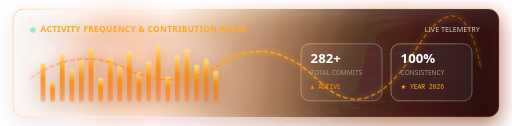
t = 0.00 s
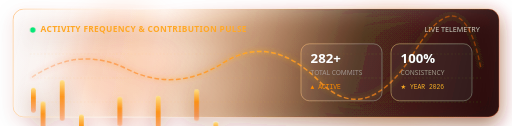
t = 0.90 s
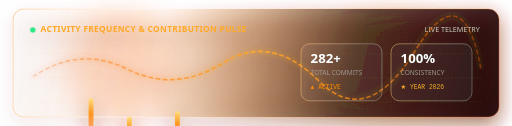
t = 2.65 s
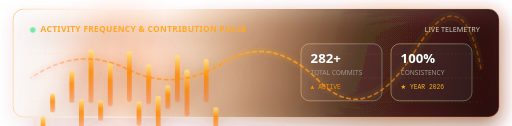
t = 4.40 s
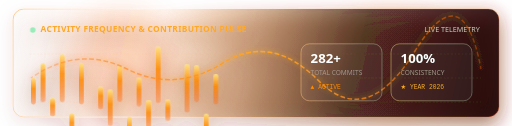
t = 6.15 s
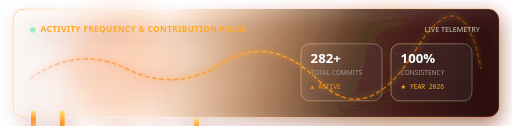
t = 7.90 s

The animated SVG that drew these frames (rendered in a browser with its animation timeline set to each time). Animation: 3 CSS @keyframes rules; frames cover the first 7.90 s, repeats indefinitely.

<svg width="850" height="210" viewBox="0 0 850 210" fill="none" xmlns="http://www.w3.org/2000/svg">
  <defs>
    <!-- Background Gradients -->
    <linearGradient id="act-glass-fill" x1="0" y1="0" x2="810" y2="180" gradientUnits="userSpaceOnUse">
      <stop offset="0%" stop-color="#FFFFFF" stop-opacity="0.08"/>
      <stop offset="30%" stop-color="#FF7A00" stop-opacity="0.04"/>
      <stop offset="70%" stop-color="#140A05" stop-opacity="0.7"/>
      <stop offset="100%" stop-color="#0A0402" stop-opacity="0.9"/>
    </linearGradient>

    <linearGradient id="act-glass-stroke" x1="0" y1="0" x2="810" y2="180" gradientUnits="userSpaceOnUse">
      <stop offset="0%" stop-color="#FFB366" stop-opacity="0.85"/>
      <stop offset="25%" stop-color="#FFFFFF" stop-opacity="0.35"/>
      <stop offset="60%" stop-color="#FF6A00" stop-opacity="0.2"/>
      <stop offset="100%" stop-color="#FF5722" stop-opacity="0.5"/>
    </linearGradient>

    <linearGradient id="bar-gradient" x1="0" y1="100%" x2="0" y2="0%">
      <stop offset="0%" stop-color="#FF5D00" stop-opacity="0.3"/>
      <stop offset="60%" stop-color="#FF8A00" stop-opacity="0.85"/>
      <stop offset="100%" stop-color="#FFE082" stop-opacity="1"/>
    </linearGradient>

    <linearGradient id="wave-grad" x1="0%" y1="0%" x2="100%" y2="0%">
      <stop offset="0%" stop-color="#FF5D00" stop-opacity="0.2"/>
      <stop offset="50%" stop-color="#FFA726" stop-opacity="1"/>
      <stop offset="100%" stop-color="#FF5D00" stop-opacity="0.4"/>
    </linearGradient>

    <filter id="act-shadow" x="-5%" y="-10%" width="110%" height="125%">
      <feDropShadow dx="0" dy="12" stdDeviation="16" flood-color="#000000" flood-opacity="0.6"/>
      <feDropShadow dx="0" dy="2" stdDeviation="12" flood-color="#FF6A00" flood-opacity="0.2"/>
    </filter>

    <filter id="wave-glow" x="-10%" y="-30%" width="120%" height="160%">
      <feGaussianBlur stdDeviation="4" result="blur"/>
      <feComposite in="SourceGraphic" in2="blur" operator="over"/>
    </filter>
  </defs>

  <style>
    .act-title { font-family: 'Segoe UI', -apple-system, sans-serif; font-weight: 700; font-size: 14px; fill: #FFA726; letter-spacing: 0.5px; }
    .act-sub { font-family: 'Segoe UI', -apple-system, sans-serif; font-weight: 500; font-size: 12px; fill: #D7C4B7; }
    .metric-num { font-family: 'Segoe UI', -apple-system, sans-serif; font-weight: 800; font-size: 22px; fill: #FFFFFF; }
    .metric-lbl { font-family: 'Segoe UI', -apple-system, sans-serif; font-size: 11px; fill: #A89488; }

    @keyframes barPulse {
      0%, 100% { transform: scaleY(0.35); }
      50% { transform: scaleY(1); }
    }
    @keyframes waveDash {
      0% { stroke-dashoffset: 0; }
      100% { stroke-dashoffset: -400; }
    }
    @keyframes glowPulse {
      0%, 100% { opacity: 0.4; }
      50% { opacity: 1; }
    }

    .wave-line {
      stroke-dasharray: 8 4;
      animation: waveDash 14s linear infinite;
    }
    .pulse-dot { animation: glowPulse 2s infinite ease-in-out; }
    
    .bar {
      transform-origin: bottom;
      animation: barPulse 2.4s ease-in-out infinite alternate;
    }
    .b1  { animation-delay: 0.0s; }
    .b2  { animation-delay: 0.2s; }
    .b3  { animation-delay: 0.5s; }
    .b4  { animation-delay: 0.1s; }
    .b5  { animation-delay: 0.7s; }
    .b6  { animation-delay: 0.3s; }
    .b7  { animation-delay: 0.9s; }
    .b8  { animation-delay: 0.4s; }
    .b9  { animation-delay: 0.6s; }
    .b10 { animation-delay: 0.15s; }
    .b11 { animation-delay: 0.8s; }
    .b12 { animation-delay: 0.35s; }
    .b13 { animation-delay: 0.65s; }
    .b14 { animation-delay: 0.25s; }
    .b15 { animation-delay: 0.55s; }
    .b16 { animation-delay: 0.85s; }
    .b17 { animation-delay: 0.45s; }
    .b18 { animation-delay: 0.1s; }
    .b19 { animation-delay: 0.75s; }
    .b20 { animation-delay: 0.3s; }
  </style>

  <!-- Ambient Light Orbs behind glass -->
  <circle cx="200" cy="110" r="90" fill="#FF5D00" opacity="0.2" filter="blur(25px)"/>
  <circle cx="650" cy="110" r="90" fill="#FFA726" opacity="0.18" filter="blur(25px)"/>

  <!-- Main Glass Container -->
  <g transform="translate(20, 15)" filter="url(#act-shadow)">
    <rect width="810" height="180" rx="18" fill="url(#act-glass-fill)"/>
    <rect width="810" height="180" rx="18" stroke="url(#act-glass-stroke)" stroke-width="1.3"/>

    <!-- Header Row -->
    <g transform="translate(28, 30)">
      <circle cx="5" cy="5" r="4.5" fill="#00E676" class="pulse-dot"/>
      <text x="18" y="9" class="act-title">ACTIVITY FREQUENCY &amp; CONTRIBUTION PULSE</text>
      <text x="750" y="9" class="act-sub" text-anchor="end">LIVE TELEMETRY</text>
    </g>

    <!-- Grid Lines (Subtle Glass Ruler) -->
    <g opacity="0.1" stroke="#FFA726" stroke-dasharray="3 3">
      <line x1="28" y1="75" x2="780" y2="75"/>
      <line x1="28" y1="115" x2="780" y2="115"/>
      <line x1="28" y1="155" x2="780" y2="155"/>
    </g>

    <!-- Animated Frequency Bars (Left side) -->
    <g transform="translate(30, 0)">
      <!-- 20 Bars -->
      <g transform="translate(0, 155)"><rect class="bar b1" x="0" y="-45" width="8" height="45" rx="4" fill="url(#bar-gradient)"/></g>
      <g transform="translate(16, 155)"><rect class="bar b2" x="0" y="-65" width="8" height="65" rx="4" fill="url(#bar-gradient)"/></g>
      <g transform="translate(32, 155)"><rect class="bar b3" x="0" y="-35" width="8" height="35" rx="4" fill="url(#bar-gradient)"/></g>
      <g transform="translate(48, 155)"><rect class="bar b4" x="0" y="-80" width="8" height="80" rx="4" fill="url(#bar-gradient)"/></g>
      <g transform="translate(64, 155)"><rect class="bar b5" x="0" y="-55" width="8" height="55" rx="4" fill="url(#bar-gradient)"/></g>
      <g transform="translate(80, 155)"><rect class="bar b6" x="0" y="-70" width="8" height="70" rx="4" fill="url(#bar-gradient)"/></g>
      <g transform="translate(96, 155)"><rect class="bar b7" x="0" y="-90" width="8" height="90" rx="4" fill="url(#bar-gradient)"/></g>
      <g transform="translate(112, 155)"><rect class="bar b8" x="0" y="-40" width="8" height="40" rx="4" fill="url(#bar-gradient)"/></g>
      <g transform="translate(128, 155)"><rect class="bar b9" x="0" y="-75" width="8" height="75" rx="4" fill="url(#bar-gradient)"/></g>
      <g transform="translate(144, 155)"><rect class="bar b10" x="0" y="-60" width="8" height="60" rx="4" fill="url(#bar-gradient)"/></g>
      <g transform="translate(160, 155)"><rect class="bar b11" x="0" y="-85" width="8" height="85" rx="4" fill="url(#bar-gradient)"/></g>
      <g transform="translate(176, 155)"><rect class="bar b12" x="0" y="-50" width="8" height="50" rx="4" fill="url(#bar-gradient)"/></g>
      <g transform="translate(192, 155)"><rect class="bar b13" x="0" y="-68" width="8" height="68" rx="4" fill="url(#bar-gradient)"/></g>
      <g transform="translate(208, 155)"><rect class="bar b14" x="0" y="-95" width="8" height="95" rx="4" fill="url(#bar-gradient)"/></g>
      <g transform="translate(224, 155)"><rect class="bar b15" x="0" y="-42" width="8" height="42" rx="4" fill="url(#bar-gradient)"/></g>
      <g transform="translate(240, 155)"><rect class="bar b16" x="0" y="-78" width="8" height="78" rx="4" fill="url(#bar-gradient)"/></g>
      <g transform="translate(256, 155)"><rect class="bar b17" x="0" y="-88" width="8" height="88" rx="4" fill="url(#bar-gradient)"/></g>
      <g transform="translate(272, 155)"><rect class="bar b18" x="0" y="-62" width="8" height="62" rx="4" fill="url(#bar-gradient)"/></g>
      <g transform="translate(288, 155)"><rect class="bar b19" x="0" y="-72" width="8" height="72" rx="4" fill="url(#bar-gradient)"/></g>
      <g transform="translate(304, 155)"><rect class="bar b20" x="0" y="-52" width="8" height="52" rx="4" fill="url(#bar-gradient)"/></g>
    </g>

    <!-- Glowing Dynamic Wave Line overlay -->
    <path class="wave-line" d="M 30 115 Q 110 60, 190 100 T 350 90 T 510 120 T 670 70 T 780 100" fill="none" stroke="url(#wave-grad)" stroke-width="2.5" filter="url(#wave-glow)"/>

    <!-- Right Side: Key Highlight Cards -->
    <g transform="translate(480, 58)">
      <!-- Mini Glass Stat 1 -->
      <g transform="translate(0, 0)">
        <rect width="135" height="95" rx="14" fill="#FFFFFF" fill-opacity="0.04" stroke="url(#act-glass-stroke)" stroke-width="1"/>
        <text x="16" y="32" class="metric-num">282+</text>
        <text x="16" y="52" class="metric-lbl">TOTAL COMMITS</text>
        <text x="16" y="75" font-family="'Consolas', monospace" font-size="10.5" fill="#FF8A00">▲ ACTIVE</text>
      </g>
      <!-- Mini Glass Stat 2 -->
      <g transform="translate(150, 0)">
        <rect width="135" height="95" rx="14" fill="#FFFFFF" fill-opacity="0.04" stroke="url(#act-glass-stroke)" stroke-width="1"/>
        <text x="16" y="32" class="metric-num">100%</text>
        <text x="16" y="52" class="metric-lbl">CONSISTENCY</text>
        <text x="16" y="75" font-family="'Consolas', monospace" font-size="10.5" fill="#FFA726">★ YEAR 2026</text>
      </g>
    </g>
  </g>
</svg>
